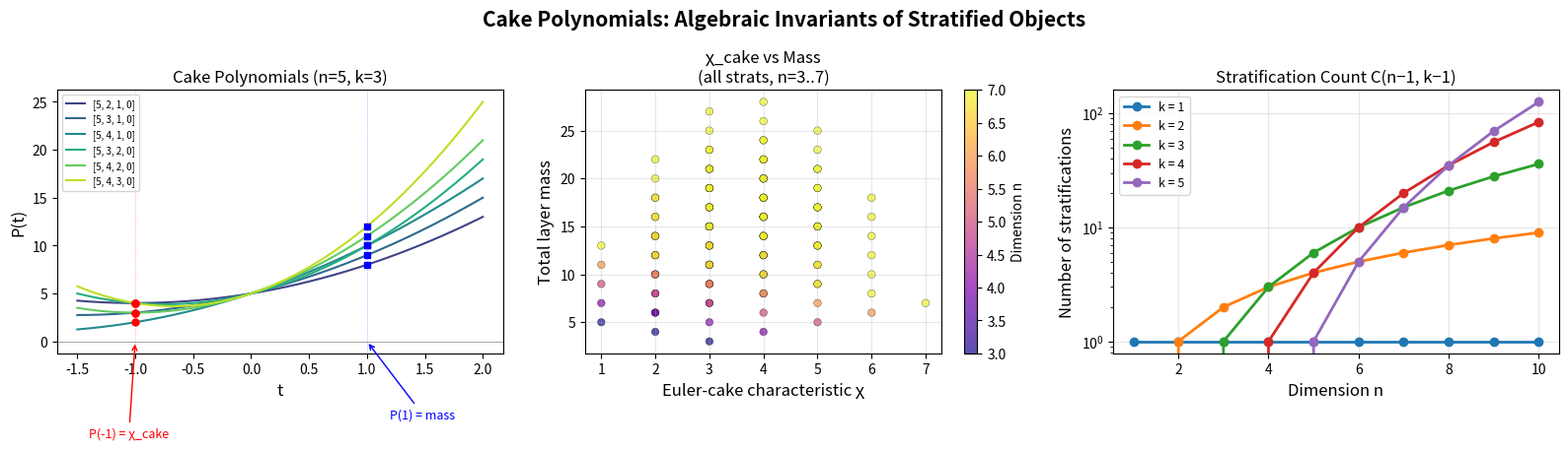

This chart was generated by the following Python code:
# Visualization 2: The Cake Polynomial
#
# Visualizes cake polynomials for different stratifications,
# showing how evaluation at t=-1 gives the Euler-cake characteristic
# and evaluation at t=1 gives the total layer mass.

import matplotlib.pyplot as plt
import numpy as np
from itertools import combinations

def cake_poly_eval(layers, t):
    """Evaluate the cake polynomial at t."""
    return sum(d * t**i for i, d in enumerate(layers))

def enumerate_stratifications(n, k):
    if k > n or k < 0:
        return []
    if k == 0:
        return [[0]] if n == 0 else []
    result = []
    for combo in combinations(range(1, n), k - 1):
        layers = [n] + sorted(combo, reverse=True) + [0]
        result.append(layers)
    return result

fig, axes = plt.subplots(1, 3, figsize=(16, 5))
fig.suptitle("Cake Polynomials: Algebraic Invariants of Stratified Objects",
             fontsize=15, fontweight='bold')

# ─── Plot 1: Cake polynomials for n=5, k=3 ───
ax1 = axes[0]
t_vals = np.linspace(-1.5, 2.0, 200)
strats = enumerate_stratifications(5, 3)
colors = plt.cm.viridis(np.linspace(0.2, 0.9, len(strats)))

for idx, s in enumerate(strats):
    y_vals = [cake_poly_eval(s, t) for t in t_vals]
    label = str(s)
    ax1.plot(t_vals, y_vals, color=colors[idx], linewidth=1.5, label=label)

# Mark special points
for s in strats:
    euler = cake_poly_eval(s, -1)
    mass = cake_poly_eval(s, 1)
    ax1.plot(-1, euler, 'ro', markersize=5, zorder=5)
    ax1.plot(1, mass, 'bs', markersize=5, zorder=5)

ax1.axhline(y=0, color='gray', linewidth=0.5)
ax1.axvline(x=-1, color='red', linewidth=0.5, linestyle=':', alpha=0.5)
ax1.axvline(x=1, color='blue', linewidth=0.5, linestyle=':', alpha=0.5)
ax1.set_xlabel('t', fontsize=12)
ax1.set_ylabel('P(t)', fontsize=12)
ax1.set_title('Cake Polynomials (n=5, k=3)', fontsize=12)
ax1.legend(fontsize=7, loc='upper left')
ax1.annotate('P(-1) = χ_cake', xy=(-1, 0), xytext=(-1.4, -10),
             fontsize=9, color='red', arrowprops=dict(arrowstyle='->', color='red'))
ax1.annotate('P(1) = mass', xy=(1, 0), xytext=(1.2, -8),
             fontsize=9, color='blue', arrowprops=dict(arrowstyle='->', color='blue'))

# ─── Plot 2: Euler-cake vs total mass scatter ───
ax2 = axes[1]
all_euler = []
all_mass = []
all_n = []

for n in range(3, 8):
    for k in range(1, n + 1):
        strats_nk = enumerate_stratifications(n, k)
        for s in strats_nk:
            euler = sum((-1)**i * d for i, d in enumerate(s))
            mass = sum(s)
            all_euler.append(euler)
            all_mass.append(mass)
            all_n.append(n)

scatter = ax2.scatter(all_euler, all_mass, c=all_n, cmap='plasma',
                       s=30, alpha=0.7, edgecolors='black', linewidth=0.3)
plt.colorbar(scatter, ax=ax2, label='Dimension n')
ax2.set_xlabel('Euler-cake characteristic χ', fontsize=12)
ax2.set_ylabel('Total layer mass', fontsize=12)
ax2.set_title('χ_cake vs Mass\n(all strats, n=3..7)', fontsize=12)
ax2.grid(True, alpha=0.3)

# ─── Plot 3: Stratification count C(n-1, k-1) ───
ax3 = axes[2]
from math import comb
n_vals = range(1, 11)
for k in [1, 2, 3, 4, 5]:
    counts = [comb(n - 1, k - 1) if k <= n else 0 for n in n_vals]
    ax3.plot(list(n_vals), counts, 'o-', linewidth=2, markersize=6,
             label=f'k = {k}')

ax3.set_xlabel('Dimension n', fontsize=12)
ax3.set_ylabel('Number of stratifications', fontsize=12)
ax3.set_title('Stratification Count C(n−1, k−1)', fontsize=12)
ax3.legend(fontsize=9)
ax3.grid(True, alpha=0.3)
ax3.set_yscale('log')

plt.tight_layout()
plt.savefig('cake_polynomial_analysis.png', dpi=150, bbox_inches='tight')
plt.close()
print("Saved cake_polynomial_analysis.png")
